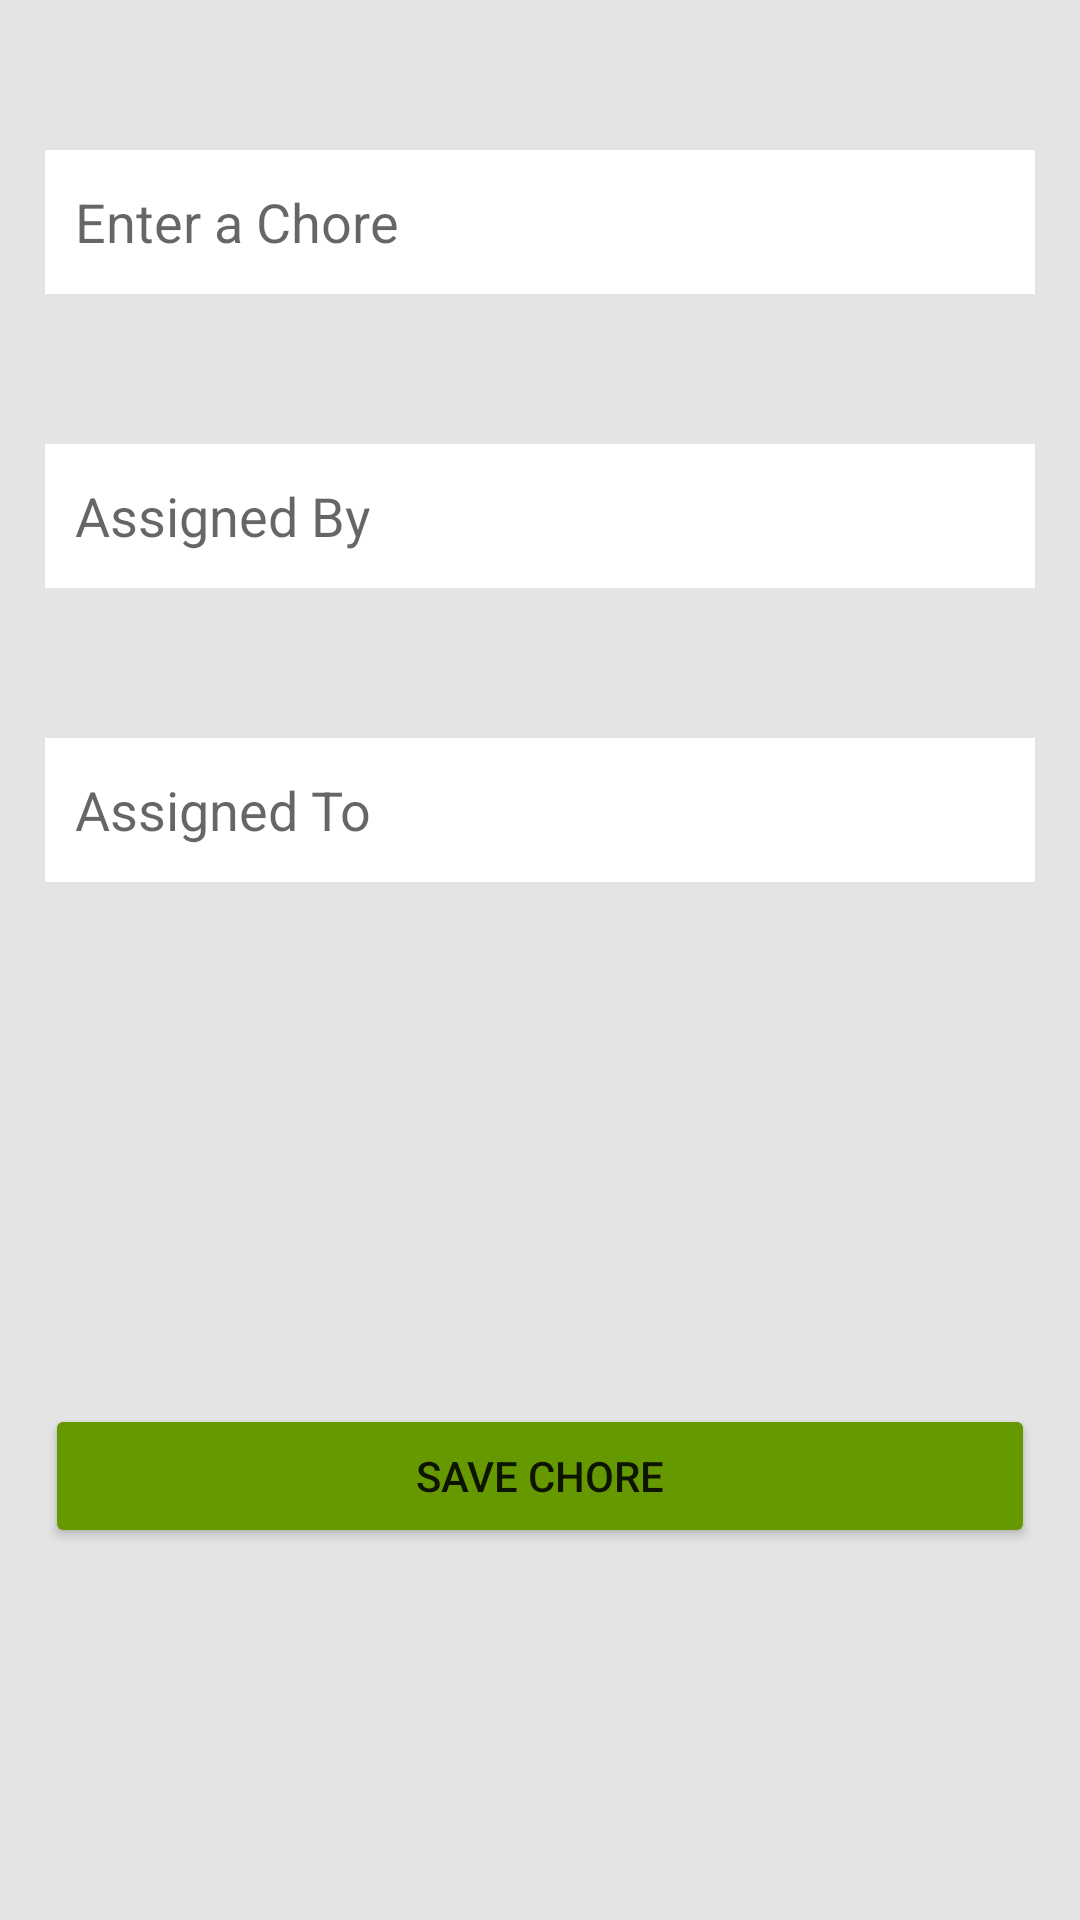

This screen was rendered from an Android layout file. Write that file and the resources it references.
<!-- AndroidManifest.xml: application theme Theme.Sql_1 -->
<!-- res/layout/activity_main.xml -->
<?xml version="1.0" encoding="utf-8"?>
<androidx.constraintlayout.widget.ConstraintLayout
    xmlns:android="http://schemas.android.com/apk/res/android"
    xmlns:app="http://schemas.android.com/apk/res-auto"
    xmlns:tools="http://schemas.android.com/tools"
    android:layout_width="match_parent"
    android:layout_height="match_parent"
    android:background="#E4E4E4"
    tools:context=".controllers.MainActivity">


    <EditText
        android:id="@+id/editChoreNameId"
        android:layout_width="0dp"
        android:layout_height="wrap_content"
        android:layout_marginHorizontal="15dp"
        android:layout_marginTop="50dp"
        android:background="@color/white"
        android:ems="10"
        android:hint="Enter a Chore"
        android:inputType="textPersonName"
        android:minHeight="48dp"
        android:paddingHorizontal="10dp"
        app:layout_constraintEnd_toEndOf="parent"
        app:layout_constraintStart_toStartOf="parent"
        app:layout_constraintTop_toTopOf="parent" />


    <EditText
        android:paddingHorizontal="10dp"
        android:id="@+id/editAssignedById"
        android:layout_width="0dp"
        android:layout_height="wrap_content"
        android:layout_marginHorizontal="15dp"
        android:layout_marginTop="50dp"
        android:background="@color/white"
        android:ems="10"
        android:hint="Assigned By"
        android:inputType="textPersonName"
        android:minHeight="48dp"
        app:layout_constraintEnd_toEndOf="parent"
        app:layout_constraintStart_toStartOf="parent"
        app:layout_constraintTop_toBottomOf="@+id/editChoreNameId" />

    <EditText
        android:paddingHorizontal="10dp"
        android:id="@+id/editAssignedToId"
        android:layout_width="0dp"
        android:layout_height="wrap_content"
        android:layout_marginHorizontal="15dp"
        android:layout_marginTop="50dp"
        android:background="@color/white"
        android:ems="10"
        android:hint="Assigned To"
        android:inputType="textPersonName"
        android:minHeight="48dp"
        app:layout_constraintEnd_toEndOf="parent"
        app:layout_constraintStart_toStartOf="parent"
        app:layout_constraintTop_toBottomOf="@+id/editAssignedById" />


    <Button
        android:id="@+id/saveButtonId1"
        android:layout_width="match_parent"
        android:layout_height="wrap_content"
        android:layout_marginHorizontal="15dp"
        android:layout_marginTop="50dp"
        android:backgroundTint="@android:color/holo_green_dark"
        android:text="Save Chore"
        app:layout_constraintBottom_toBottomOf="parent"
        app:layout_constraintEnd_toEndOf="parent"
        app:layout_constraintStart_toStartOf="parent"
        app:layout_constraintTop_toBottomOf="@+id/editAssignedToId" />

</androidx.constraintlayout.widget.ConstraintLayout>
<!-- resources referenced by this layout -->
<resources>
  <style name="Theme.Sql_1" parent="Theme.MaterialComponents.Light.DarkActionBar">
          
          <item name="colorPrimary">@android:color/holo_green_dark</item>
          <item name="colorPrimaryVariant">@color/black</item>
          <item name="colorOnPrimary">@color/white</item>
          
          <item name="colorSecondary">@color/teal_200</item>
          <item name="colorSecondaryVariant">@color/teal_700</item>
          <item name="colorOnSecondary">@color/black</item>
          
          <item name="android:statusBarColor">?attr/colorPrimaryVariant</item>
          
      </style>
  <!-- not gathered from this repository: default colours our renderer supplied (Android Studio template values) -->
  <color name="teal_200">#FF03DAC5</color>
  <color name="teal_700">#FF018786</color>
  <color name="black">#FF000000</color>
  <color name="white">#FFFFFFFF</color>
</resources>
